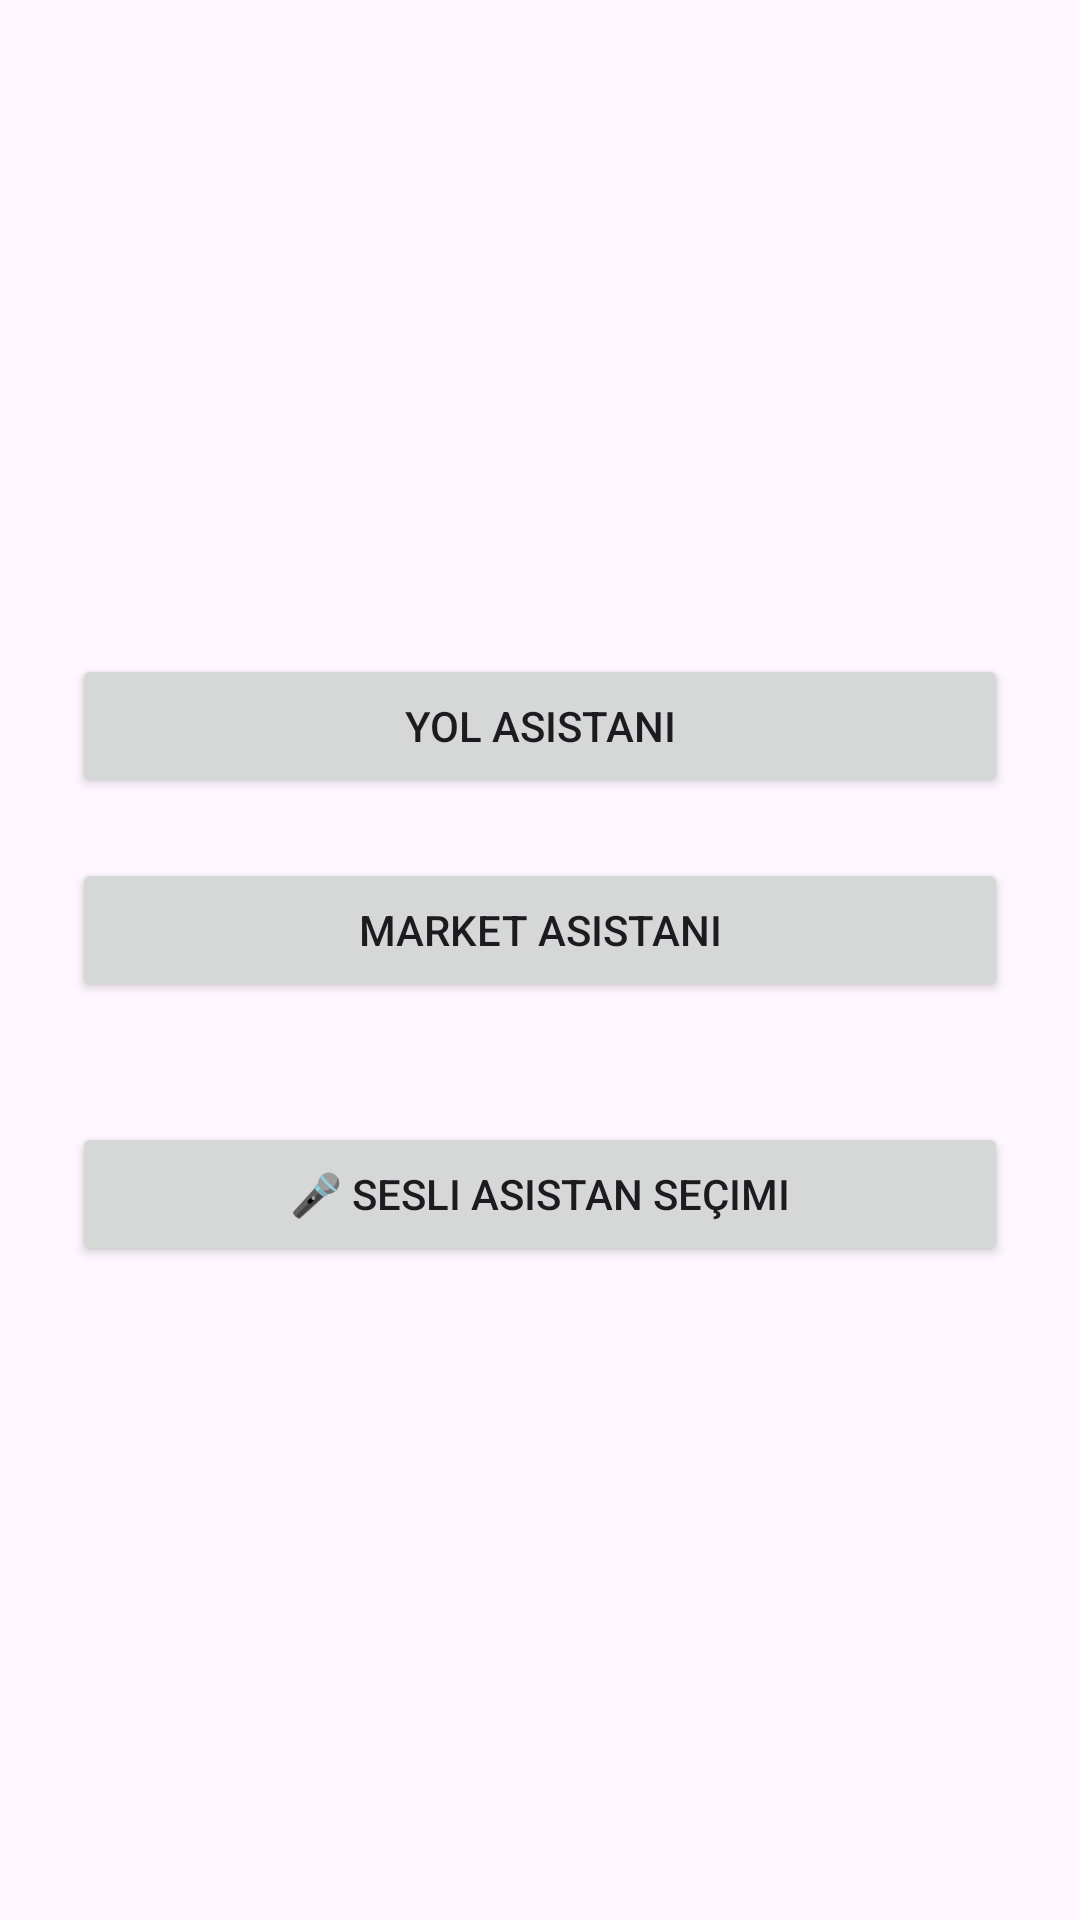

Write the Android layout XML for this screen, with the resource values it uses.
<!-- AndroidManifest.xml: application theme Theme.YolAsistani -->
<!-- res/layout/activity_ana.xml -->
<?xml version="1.0" encoding="utf-8"?>
<LinearLayout xmlns:android="http://schemas.android.com/apk/res/android"
    android:layout_width="match_parent"
    android:layout_height="match_parent"
    android:orientation="vertical"
    android:gravity="center"
    android:padding="24dp">

    <Button
        android:id="@+id/yolBtn"
        android:layout_width="match_parent"
        android:layout_height="wrap_content"
        android:text="Yol Asistanı" />

    <Button
        android:id="@+id/marketBtn"
        android:layout_width="match_parent"
        android:layout_height="wrap_content"
        android:text="Market Asistanı"
        android:layout_marginTop="20dp"/>

    <Button
        android:id="@+id/sesliSecimBtn"
        android:layout_width="match_parent"
        android:layout_height="wrap_content"
        android:text="🎤 Sesli Asistan Seçimi"
        android:layout_marginTop="40dp"/>
</LinearLayout>
<!-- resources referenced by this layout -->
<resources>
  <style name="Theme.YolAsistani" parent="Base.Theme.YolAsistani" />
  <style name="Base.Theme.YolAsistani" parent="Theme.Material3.DayNight.NoActionBar">
          
          
      </style>
</resources>
